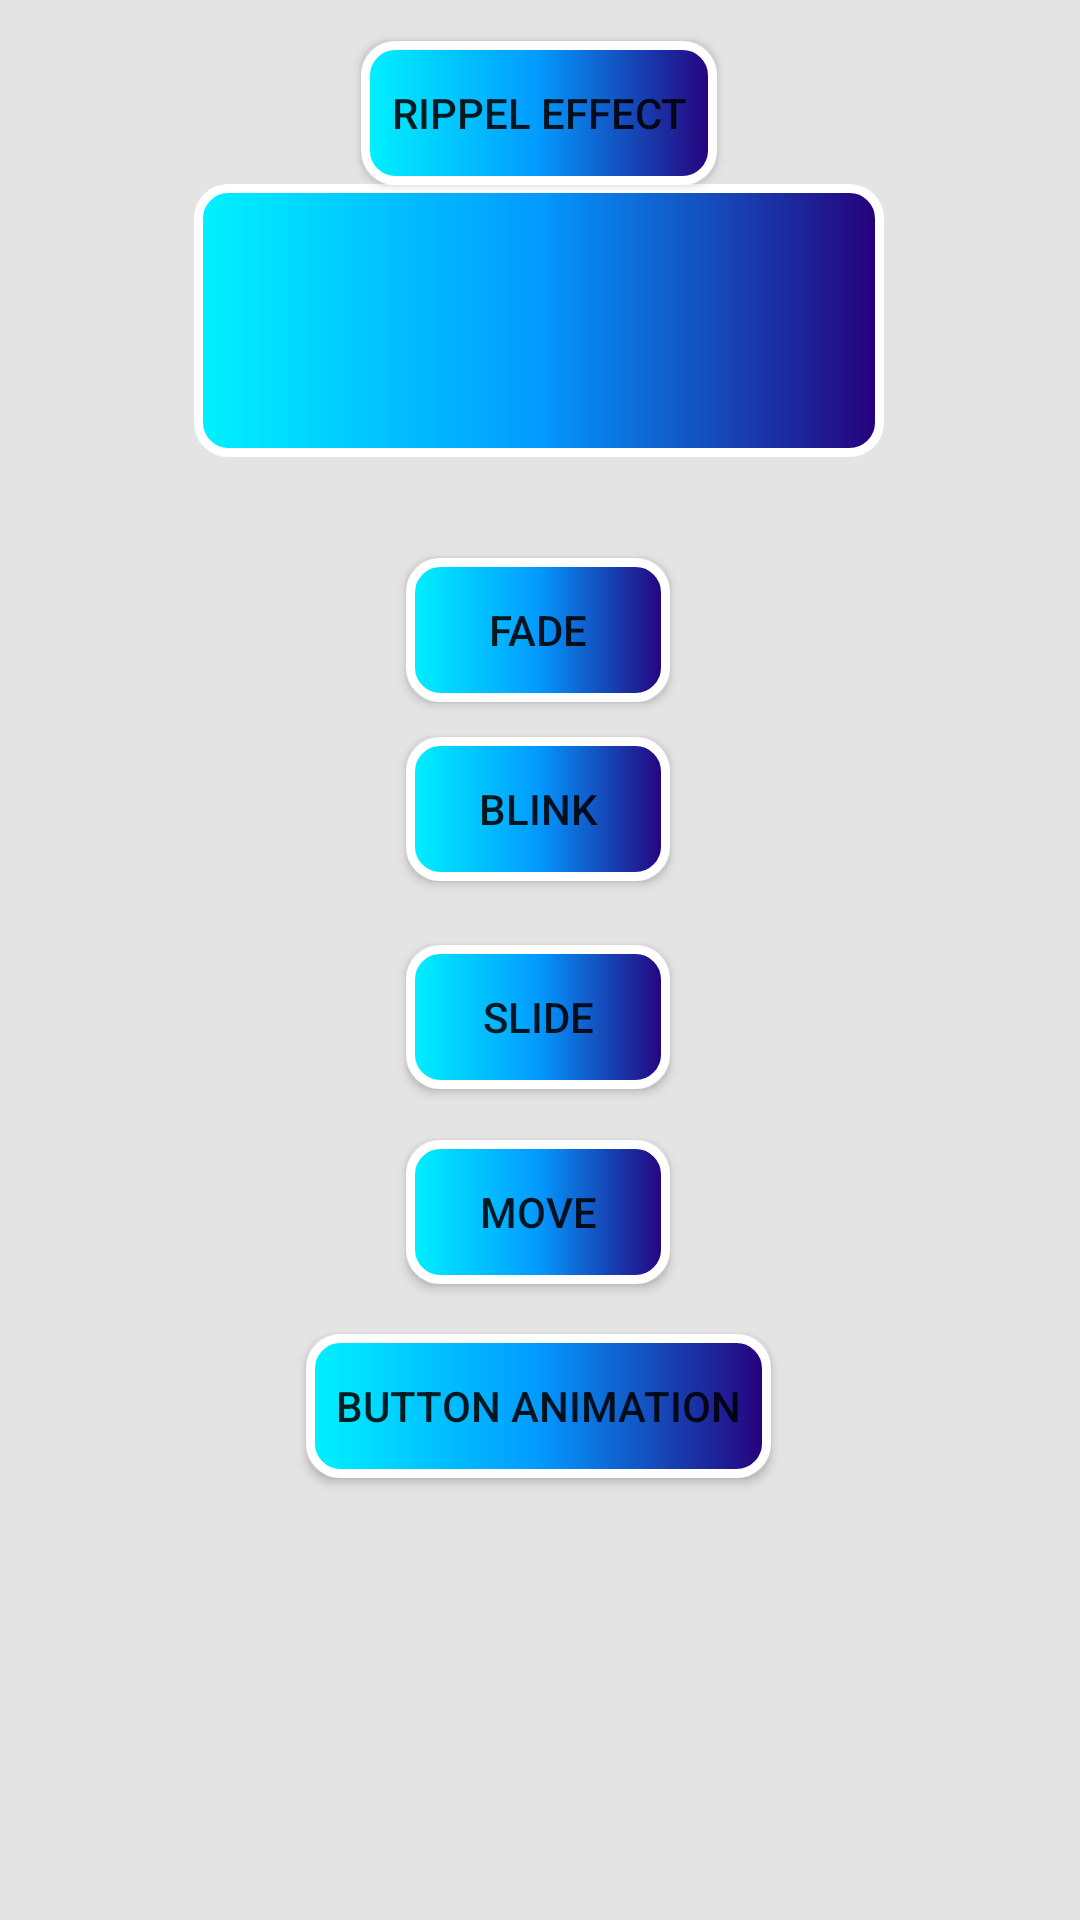

This screen was rendered from an Android layout file. Write that file and the resources it references.
<!-- AndroidManifest.xml: application theme AppTheme -->
<!-- res/layout/activity_main.xml -->
<?xml version="1.0" encoding="utf-8"?>
<androidx.constraintlayout.widget.ConstraintLayout xmlns:android="http://schemas.android.com/apk/res/android"
    xmlns:app="http://schemas.android.com/apk/res-auto"
    xmlns:tools="http://schemas.android.com/tools"
    android:layout_width="match_parent"
    android:layout_height="match_parent"
    android:background="#E4E4E4"
    tools:context=".MainActivity">

    <Button
        android:id="@+id/button"
        android:layout_width="wrap_content"
        android:layout_height="wrap_content"
        android:background="@drawable/rippel_effect"
        android:elevation="10dp"
        android:padding="10dp"
        android:text="Rippel Effect"
        app:layout_constraintBottom_toBottomOf="parent"
        app:layout_constraintEnd_toEndOf="parent"
        app:layout_constraintHorizontal_bias="0.498"
        app:layout_constraintStart_toStartOf="parent"
        app:layout_constraintTop_toTopOf="parent"
        app:layout_constraintVertical_bias="0.023" />

    <ImageView
        android:layout_width="230dp"
        android:layout_height="91dp"
        android:background="@drawable/rippel_effect"
        android:clickable="true"
        android:src="@drawable/ic_baseline_account_circle_24"
        app:layout_constraintBottom_toBottomOf="parent"
        app:layout_constraintEnd_toEndOf="parent"
        app:layout_constraintHorizontal_bias="0.497"
        app:layout_constraintStart_toStartOf="parent"
        app:layout_constraintTop_toTopOf="parent"
        app:layout_constraintVertical_bias="0.112" />

    <Button
        android:id="@+id/btn_fade"
        android:layout_width="wrap_content"
        android:layout_height="wrap_content"
        android:background="@drawable/rippel_effect"
        android:elevation="10dp"
        android:padding="10dp"
        android:text="Fade"
        android:onClick="fadding"
        app:layout_constraintBottom_toBottomOf="parent"
        app:layout_constraintEnd_toEndOf="parent"
        app:layout_constraintHorizontal_bias="0.498"
        app:layout_constraintStart_toStartOf="parent"
        app:layout_constraintTop_toTopOf="parent"
        app:layout_constraintVertical_bias="0.314" />

    <Button
        android:id="@+id/butttonAnimation"
        android:layout_width="wrap_content"
        android:layout_height="wrap_content"
        android:background="@drawable/rippel_effect"
        android:elevation="10dp"
        android:padding="10dp"
        android:text="Button Animation"
        app:layout_constraintBottom_toBottomOf="parent"
        app:layout_constraintEnd_toEndOf="parent"
        app:layout_constraintHorizontal_bias="0.498"
        app:layout_constraintStart_toStartOf="parent"
        app:layout_constraintTop_toTopOf="parent"
        app:layout_constraintVertical_bias="0.751" />

    <Button
        android:id="@+id/btn_move"
        android:layout_width="wrap_content"
        android:layout_height="wrap_content"
        android:background="@drawable/rippel_effect"
        android:elevation="10dp"
        android:padding="10dp"
        android:text="Move"
        android:onClick="move"
        app:layout_constraintBottom_toBottomOf="parent"
        app:layout_constraintEnd_toEndOf="parent"
        app:layout_constraintHorizontal_bias="0.498"
        app:layout_constraintStart_toStartOf="parent"
        app:layout_constraintTop_toTopOf="parent"
        app:layout_constraintVertical_bias="0.642" />

    <Button
        android:id="@+id/btn_blink"
        android:layout_width="wrap_content"
        android:layout_height="wrap_content"
        android:background="@drawable/rippel_effect"
        android:elevation="10dp"
        android:padding="10dp"
        android:text="blink"
        android:onClick="blink"
        app:layout_constraintBottom_toBottomOf="parent"
        app:layout_constraintEnd_toEndOf="parent"
        app:layout_constraintHorizontal_bias="0.498"
        app:layout_constraintStart_toStartOf="parent"
        app:layout_constraintTop_toTopOf="parent"
        app:layout_constraintVertical_bias="0.415" />

    <Button
        android:id="@+id/btn_slide"
        android:layout_width="wrap_content"
        android:layout_height="wrap_content"
        android:background="@drawable/rippel_effect"
        android:elevation="10dp"
        android:padding="10dp"
        android:text="Slide"
        android:onClick="slide"
        app:layout_constraintBottom_toBottomOf="parent"
        app:layout_constraintEnd_toEndOf="parent"
        app:layout_constraintHorizontal_bias="0.498"
        app:layout_constraintStart_toStartOf="parent"
        app:layout_constraintTop_toTopOf="parent"
        app:layout_constraintVertical_bias="0.532" />

</androidx.constraintlayout.widget.ConstraintLayout>
<!-- resources referenced by this layout -->
<resources>
  <!-- drawable rippel_effect (drawable) -->
  <?xml version="1.0" encoding="utf-8"?>
  <ripple xmlns:android="http://schemas.android.com/apk/res/android"
      android:color="#FFFFFF">
      <item>
          <shape android:shape="rectangle">
              <gradient android:startColor="#00F2FF"
                  android:centerColor="#039AFF"
                  android:endColor="#26007B">
              </gradient>
              <stroke android:color="#FFFFFF"
                  android:width="3dp"/>
              <corners android:radius="10dp"/>
          </shape>
  
  
  
      </item>
  
  </ripple>
  <style name="AppTheme" parent="Theme.AppCompat.Light.DarkActionBar">
          
          <item name="colorPrimary">@color/colorPrimary</item>
          <item name="colorPrimaryDark">@color/colorPrimaryDark</item>
          <item name="colorAccent">@color/colorAccent</item>
      </style>
  <!-- not gathered from this repository: default colours our renderer supplied (Android Studio template values) -->
  <color name="colorPrimary">#FF6200EE</color>
  <color name="colorPrimaryDark">#FF3700B3</color>
  <color name="colorAccent">#FF03DAC5</color>
</resources>
